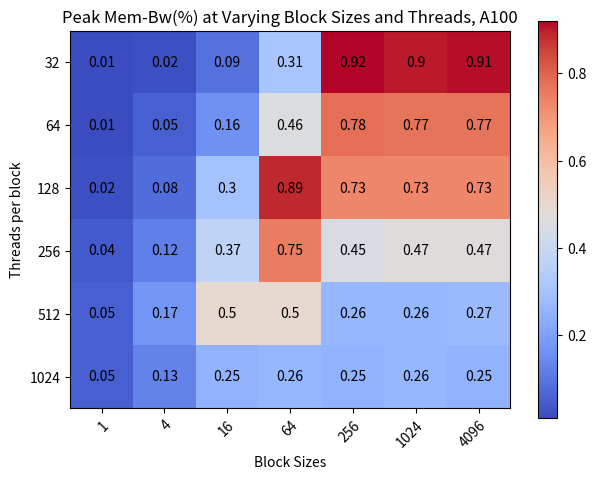

Source code (Python):
#!/usr/bin/env python3
# -*- coding: utf-8 -*-
'''
[redacted]
Created: Thu Sep 30 05:51:28 PDT 2021

Description: this code generates a 2D "heatmap" style plot using sample data that
is hard-coded into the code.

Inputs: none, all problem parameters are hard-coded.

Outputs: a plot showing the heatmap, displayed to the screen

Dependencies: matplotlib, numpy

Assumptions: Developed and Tested with Python 3.8.8 on MacOS 11.6
'''

import numpy as np
import matplotlib
import matplotlib.pyplot as plt

threads_per_block = ['32', '64', '128', '256', '512', '1024'] # y axis, 6 of them
thread_blocks = ["1", "4", "16", "64", "256", "1024", "4096"] # x axis, 7 of them

# runtime = np.array([[3.25, 0.82813,0.22139,0.06204, 0.02106, 0.02106, 0.02108],
#                     [1.65, 0.428,0.12173,0.04167, 0.02510, 0.02506, 0.02498],
#                     [0.85545, 0.2286,0.06389,0.02150, 0.02631, 0.02634, 0.02646],
#                     [0.52474, 0.14577, 0.05135,0.02580, 0.04069, 0.04072, 0.04071],
#                     [0.39662, 0.11452,0.03842,0.03841, 0.07232, 0.07232, 0.07225],
#                     [0.39191, 0.14896,0.07502,0.07494, 0.07489, 0.07494, 0.07498]])

# aoccupancy = np.array([[1.56, 1.56, 1.56, 1.56, 2.33, 3.10, 3.10],
#                        [3.11, 3.11, 3.11, 3.10, 4.03, 5.77, 5.83],
#                        [6.15, 6.14, 6.13, 6.13, 11.28, 11.72, 11.98],
#                        [12.04, 12.04, 12.03, 12.02, 21.02, 21.03, 21.03],
#                        [23.55, 23.53, 23.51, 23.51, 37.44, 37.44, 37.42],
#                        [43.91, 43.91, 43.84, 43.85, 43.86, 43.81, 43.81]])

memw = np.array([[0.01, 0.02, 0.09, 0.31, 0.92, 0.90, 0.91],
                 [0.01, 0.05, 0.16, 0.46, 0.78, 0.77, 0.77],
                 [0.02, 0.08, 0.30, 0.89, 0.73, 0.73, 0.73],
                 [0.04, 0.12, 0.37, 0.75, 0.45, 0.47, 0.47],
                 [0.05, 0.17, 0.50, 0.50, 0.26, 0.26, 0.27],
                 [0.05, 0.13, 0.25, 0.26, 0.25, 0.26, 0.25]])
#     1, 4, 16, 64, 256, 1024, 4096
# 32, 
# 64, 
# 128, 
# 256, 
# 512, 
# 1024


fig, ax = plt.subplots()
im = ax.imshow(memw, cmap="coolwarm")

# We want to show all ticks...
ax.set_xticks(np.arange(len(thread_blocks)))
ax.set_yticks(np.arange(len(threads_per_block)))
# ... and label them with the respective list entries
ax.set_xticklabels(thread_blocks)
ax.set_yticklabels(threads_per_block)

# Rotate the tick labels and set their alignment.
plt.setp(ax.get_xticklabels(), rotation=45, ha="right",
         rotation_mode="anchor")

# Loop over data dimensions and create text annotations.
for i in range(len(threads_per_block)): # y axis
    for j in range(len(thread_blocks)): # x axis
        text = ax.text(j, i, round(memw[i, j],2),
                       ha="center", va="center", color="k")

ax.set_title("Peak Mem-Bw(%) at Varying Block Sizes and Threads, A100")
ax.set_ylabel('Threads per block')
ax.set_xlabel('Block Sizes')
fig.colorbar(im, ax=ax)
fig.tight_layout()
plt.show()

# EOF
